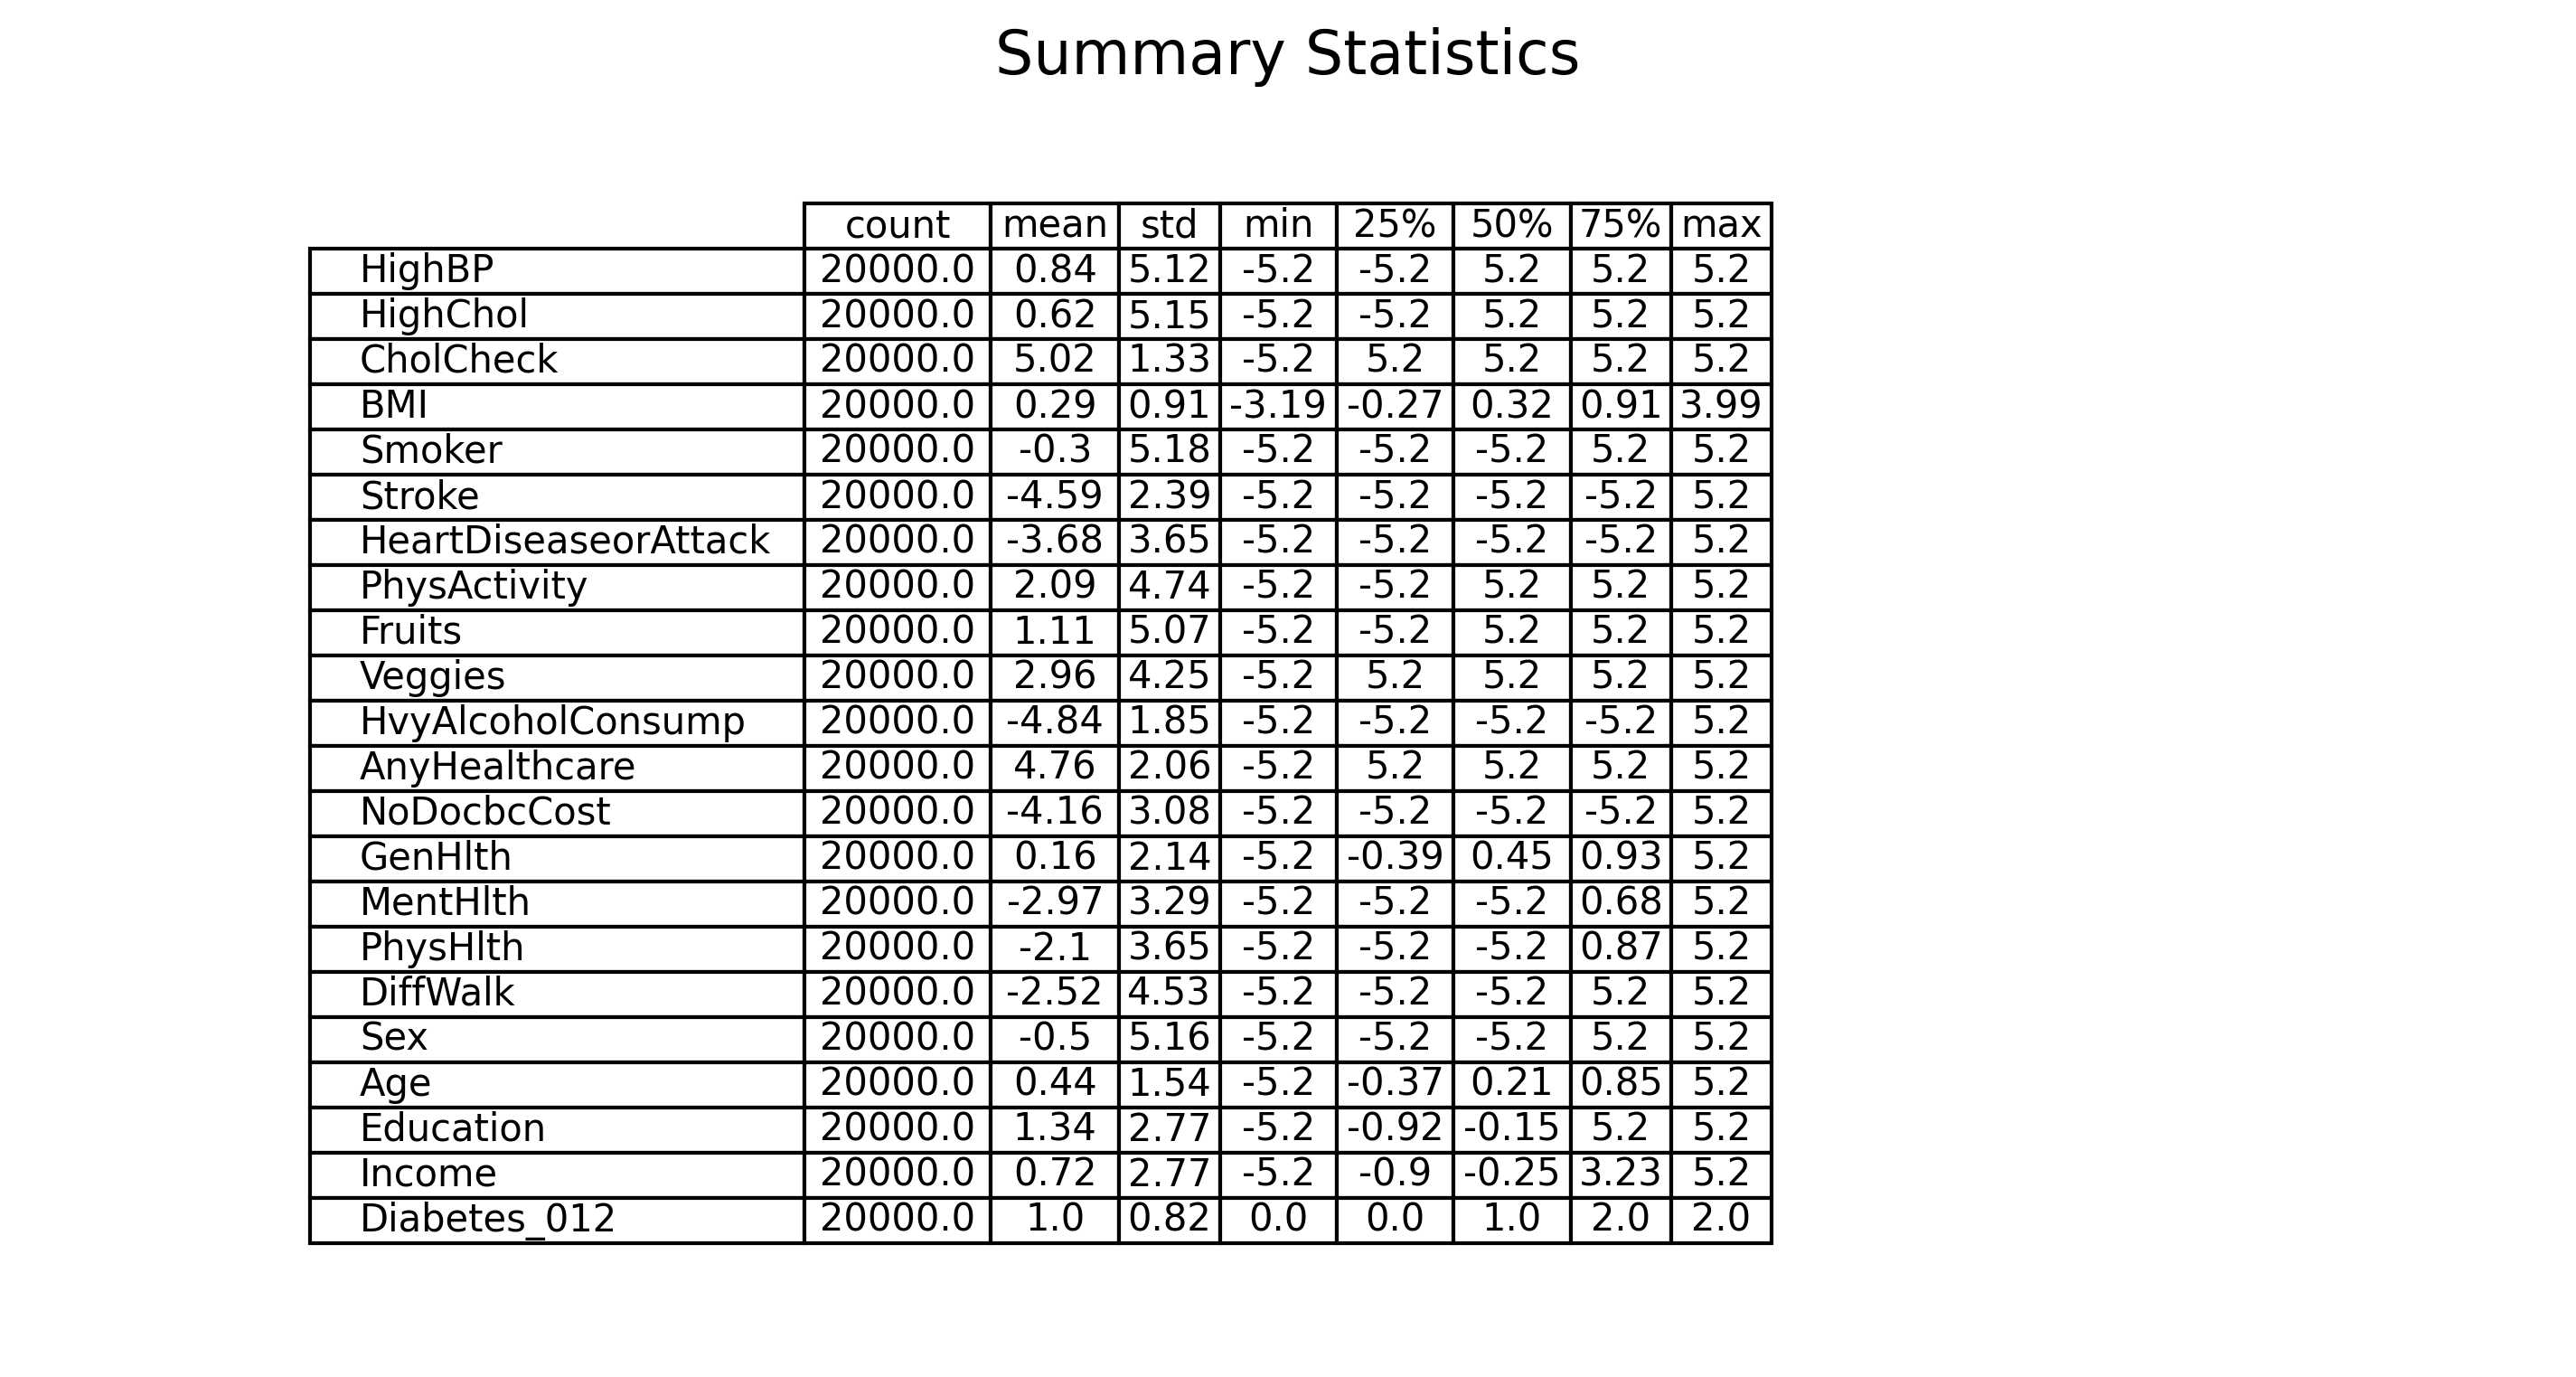

Data behind this chart, as committed beside it:
, count, mean, std, min, 25%, 50%, 75%, max
HighBP, 20000, 0.8409, 5.116, -5.199, -5.199, 5.199, 5.199, 5.199
HighChol, 20000, 0.6232, 5.146, -5.199, -5.199, 5.199, 5.199, 5.199
CholCheck, 20000, 5.016, 1.331, -5.199, 5.199, 5.199, 5.199, 5.199
BMI, 20000, 0.2871, 0.9129, -3.189, -0.2679, 0.3163, 0.9147, 3.991
Smoker, 20000, -0.3045, 5.179, -5.199, -5.199, -5.199, 5.199, 5.199
Stroke, 20000, -4.595, 2.387, -5.199, -5.199, -5.199, -5.199, 5.199
HeartDiseaseorAttack, 20000, -3.678, 3.648, -5.199, -5.199, -5.199, -5.199, 5.199
PhysActivity, 20000, 2.088, 4.743, -5.199, -5.199, 5.199, 5.199, 5.199
Fruits, 20000, 1.113, 5.066, -5.199, -5.199, 5.199, 5.199, 5.199
Veggies, 20000, 2.962, 4.253, -5.199, 5.199, 5.199, 5.199, 5.199
HvyAlcoholConsump, 20000, -4.837, 1.854, -5.199, -5.199, -5.199, -5.199, 5.199
AnyHealthcare, 20000, 4.756, 2.056, -5.199, 5.199, 5.199, 5.199, 5.199
NoDocbcCost, 20000, -4.159, 3.083, -5.199, -5.199, -5.199, -5.199, 5.199
GenHlth, 20000, 0.1637, 2.142, -5.199, -0.3938, 0.4542, 0.9307, 5.199
MentHlth, 20000, -2.975, 3.287, -5.199, -5.199, -5.199, 0.6848, 5.199
PhysHlth, 20000, -2.099, 3.648, -5.199, -5.199, -5.199, 0.8668, 5.199
DiffWalk, 20000, -2.522, 4.529, -5.199, -5.199, -5.199, 5.199, 5.199
Sex, 20000, -0.5042, 5.163, -5.199, -5.199, -5.199, 5.199, 5.199
Age, 20000, 0.4435, 1.543, -5.199, -0.3748, 0.2059, 0.8504, 5.199
Education, 20000, 1.339, 2.769, -5.199, -0.9204, -0.1511, 5.199, 5.199
Income, 20000, 0.7241, 2.769, -5.199, -0.9014, -0.2549, 3.233, 5.199
Diabetes_012, 20000, 1, 0.8165, 0.0, 0.0, 1.0, 2.0, 2.0
